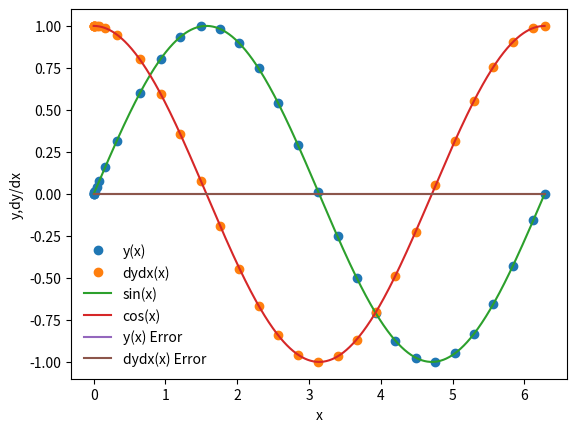

Reproduce this figure in Python.
import matplotlib.pyplot as plt
import numpy as np
%matplotlib inline


#table of coefficients
c = [1/5, 3/10, 3/5, 1, 7/8]
a2 = [1/5]
a3 = [3/40, 9/40]
a4 = [3/10,-9/10,6/5]
a5 = [-11/54, 5/2, -70/27,35/27]
a6 = [1631/55296, 175/512, 575/13824, 44275/110592, 253/4096, 512/1771, 1/4]
b1 = [37/378, 0, 250/621, 125/594, 0, 512/1771]
b2 = [2825/27648, 0, 18575/48384, 13525/55296, 277/14336, 1/4]


def dydx(x, y):
    #declare an array
    y_derivs = np.zeros(2) #size=2
    #set dydx=z
    y_derivs[0] = y[1]
    #set dydx=-y
    y_derivs[1] = -1*y[0]
    
    #return array
    return y_derivs


def Runge_Kutta_Cash_Core(dydx, xi, yi, nv, h):
   
    #declare k? arrays
    k1 = np.zeros(nv)
    k2 = np.zeros(nv)
    k3 = np.zeros(nv)
    k4 = np.zeros(nv)
    k5 = np.zeros(nv)
    k6 = np.zeros(nv)
    
    #declare a temp y array
    y_temp = np.zeros(nv)
    
    #get k1 values
    y_derivs = dydx(xi, yi)
    k1[:] = h*y_derivs[:]
    
    #get k2 values
    y_temp[:] = yi[:] + a2[0]*k1[:]
    y_derivs = dydx(xi+c[0]*h, y_temp)
    k2[:] = h*y_derivs[:]
    
    #get k3 values
    y_temp[:] = yi[:] + a3[0]*k1[:] + a3[1]*k2[:]
    y_derivs = dydx(xi+c[1]*h, y_temp)
    k3[:] = h*y_derivs[:]
    
    #get k4 values
    y_temp[:] = yi[:] + a4[0]*k1[:] + a4[1]*k2[:] + a4[2]*k3[:]
    y_derivs = dydx(xi+c[2]*h, y_temp)
    k4[:] = h*y_derivs[:]
    
    #get k5 values
    y_temp[:] = yi[:] + a5[0]*k1[:] + a5[1]*k2[:] + a5[2]*k3[:] + a5[3]*k4[:]
    y_derivs = dydx(xi+c[3]*h, y_temp)
    k5[:] = h*y_derivs[:]
    
    #get k6 values
    y_temp[:] = yi[:] + a6[0]*k1[:] + a6[1]*k2[:] + a6[2]*k3[:] + a6[3]*k4[:] + a6[4]*k5[:]
    y_derivs = dydx(xi + c[4]*h, y_temp)
    k6[:] = h*y_derivs[:]

    #advance y
    yipo = yi + (b1[0]*k1 + b1[1]*k2 + b1[2]*k3 + b1[3]*k4 + b1[4]*k5 + b1[5]*k6)
    
    yipo_2 = yi[:] + b2[0]*k1[:]+b2[1]*k2[:]+b2[2]*k3[:]+ b2[3]*k4[:] + b2[4]*k5[:] + b2[5]*k6[:]
        
    return yipo, yipo_2
    

def RKCK_ad(dydx, x_i, y_i, nv, h, tol):
    
    #define safety scale
    SAFETY = 0.9
    H_NEW_FAC = 2.0
    
    #set a maximum number of iterations
    imax = 10000
    
    #set an iteration variable
    i = 0 
    
    #create an error
    Delta = np.full(nv, 2*tol)
    
    #remember the step
    h_step = h
    
    #adjust step
    while(Delta.max()/tol>1.0):

        #estimate our error by taking one step of size h
        #vs. two steps of size h/2
        yipo, yipo_2 = Runge_Kutta_Cash_Core(dydx,x_i, y_i, nv, h_step)
        
        #compute an error
        Delta = np.fabs(yipo - yipo_2)

        #if the error is too large, take a smaller step
        if(Delta.max()/tol > 1.0):
            
            #our error is too large, decrease the step
            h_step *= SAFETY * (Delta.max()/tol)**(-0.25)
        
        #check iteration
        if(i>=imax):
            print('Too many iterations in RKCK_ad()')
            raise StopIteration('Ending after i = ', i)
            
        #iterate
        i+=1
        
    #next time, try to take a bigger step
    h_new = np.fmin(h_step * (Delta.max()/tol)**(-0.9), h_step*H_NEW_FAC)
    
    #return the answer, a new step, and the step we actually took
    return yipo, h_new, h_step


def RKCK_mv(dydx, a, b, y_a, tol):
    
    #dfdx is the derivative wrt x
    #a is the lower bound
    #b is the upper bound
    #y_a are the boudary conditions
    #tol is the tolerance for integrating y
    
    #define our starting step
    xi = a
    yi = y_a.copy()
    
    #an initial step size == make very small!
    h = 1.0e-4 * (b-a)
    
    #set a maximum number of iterations
    imax = 10000
    
    #set an iteration variable 
    i = 0
    
    #set the number of coupled odes to the
    #size of y_a (y_a being our initial conditions)
    nv = len(y_a)
    
     #set the initial conditions
    #set an array with one element, that element being a
    x = np.full(1, a)
    y = np.full((1,nv),y_a)
    
    #set a flag
    flag = 1
    
    #loop until we reach the right side
    while(flag):
        
        #calculate y_i+1
        yi_new, h_new, h_step = RKCK_ad(dydx, xi, yi, nv, h, tol)
        
        #update the step
        h = h_new
        
        #prevent an overshoot
        if(xi+h_step>b):
            
            #take a smaller step
            h = b-xi
            
            #recalculate y_i+1
            yi_new, h_new, h_step = RKCK_ad(dydx, xi, yi, nv, h, tol)
            
            #break
            flag = 0
            
        #update values
        xi += h_step
        yi[:] = yi_new[:]
        
        #add the step to the arrays
        x = np.append(x,xi)
        y_new = np.zeros((len(x),nv))
        y_new[0:len(x)-1, :] = y 
        y_new[-1,:] = yi[:]

        #how to delete a stored value in python. Free up some memory
        del y
        y = y_new
        
        #prevent too many iterations
        if(i>=imax):
            
            print('Maximum iterations reached.')
            raise StopIteration('Iteration number = ', i)
            
        #iterate
        i += 1
        
        #output some information
        s = 'i = %3d\tx = %9.8f\th = %9.8f\tb=%9.8f' %(i, xi, h_step, b)
        print(s)
        
        #break if new xi is == b
        if(xi == b):
            
            flag = 0
        
    #return the answer
    return x,y


a = 0.0
b = 2.0 * np.pi

y_0 = np.zeros(2)
y_0[0] = 0.0
y_0[1] = 1.0
nv = 2

tolerance = 1.0e-6

#perform the integration
x,y = RKCK_mv(dydx, a, b, y_0, tolerance)


plt.plot(x,y[:,0], 'o', label='y(x)')
plt.plot(x,y[:,1],'o',label='dydx(x)')
xx = np.linspace(0,2.0*np.pi,1000)
plt.plot(xx, np.sin(xx),label='sin(x)')
plt.plot(xx, np.cos(xx),label='cos(x)')
plt.xlabel('x')
plt.ylabel('y,dy/dx')
plt.legend(frameon=False)


sine = np.sin(x)
cosine = np.cos(x)

y_error = (y[:,0]-sine)
dydx_error = (y[:,1]-cosine)

plt.plot(x,y_error, label='y(x) Error')
plt.plot(x, dydx_error, label='dydx(x) Error')
plt.legend(frameon=False)


